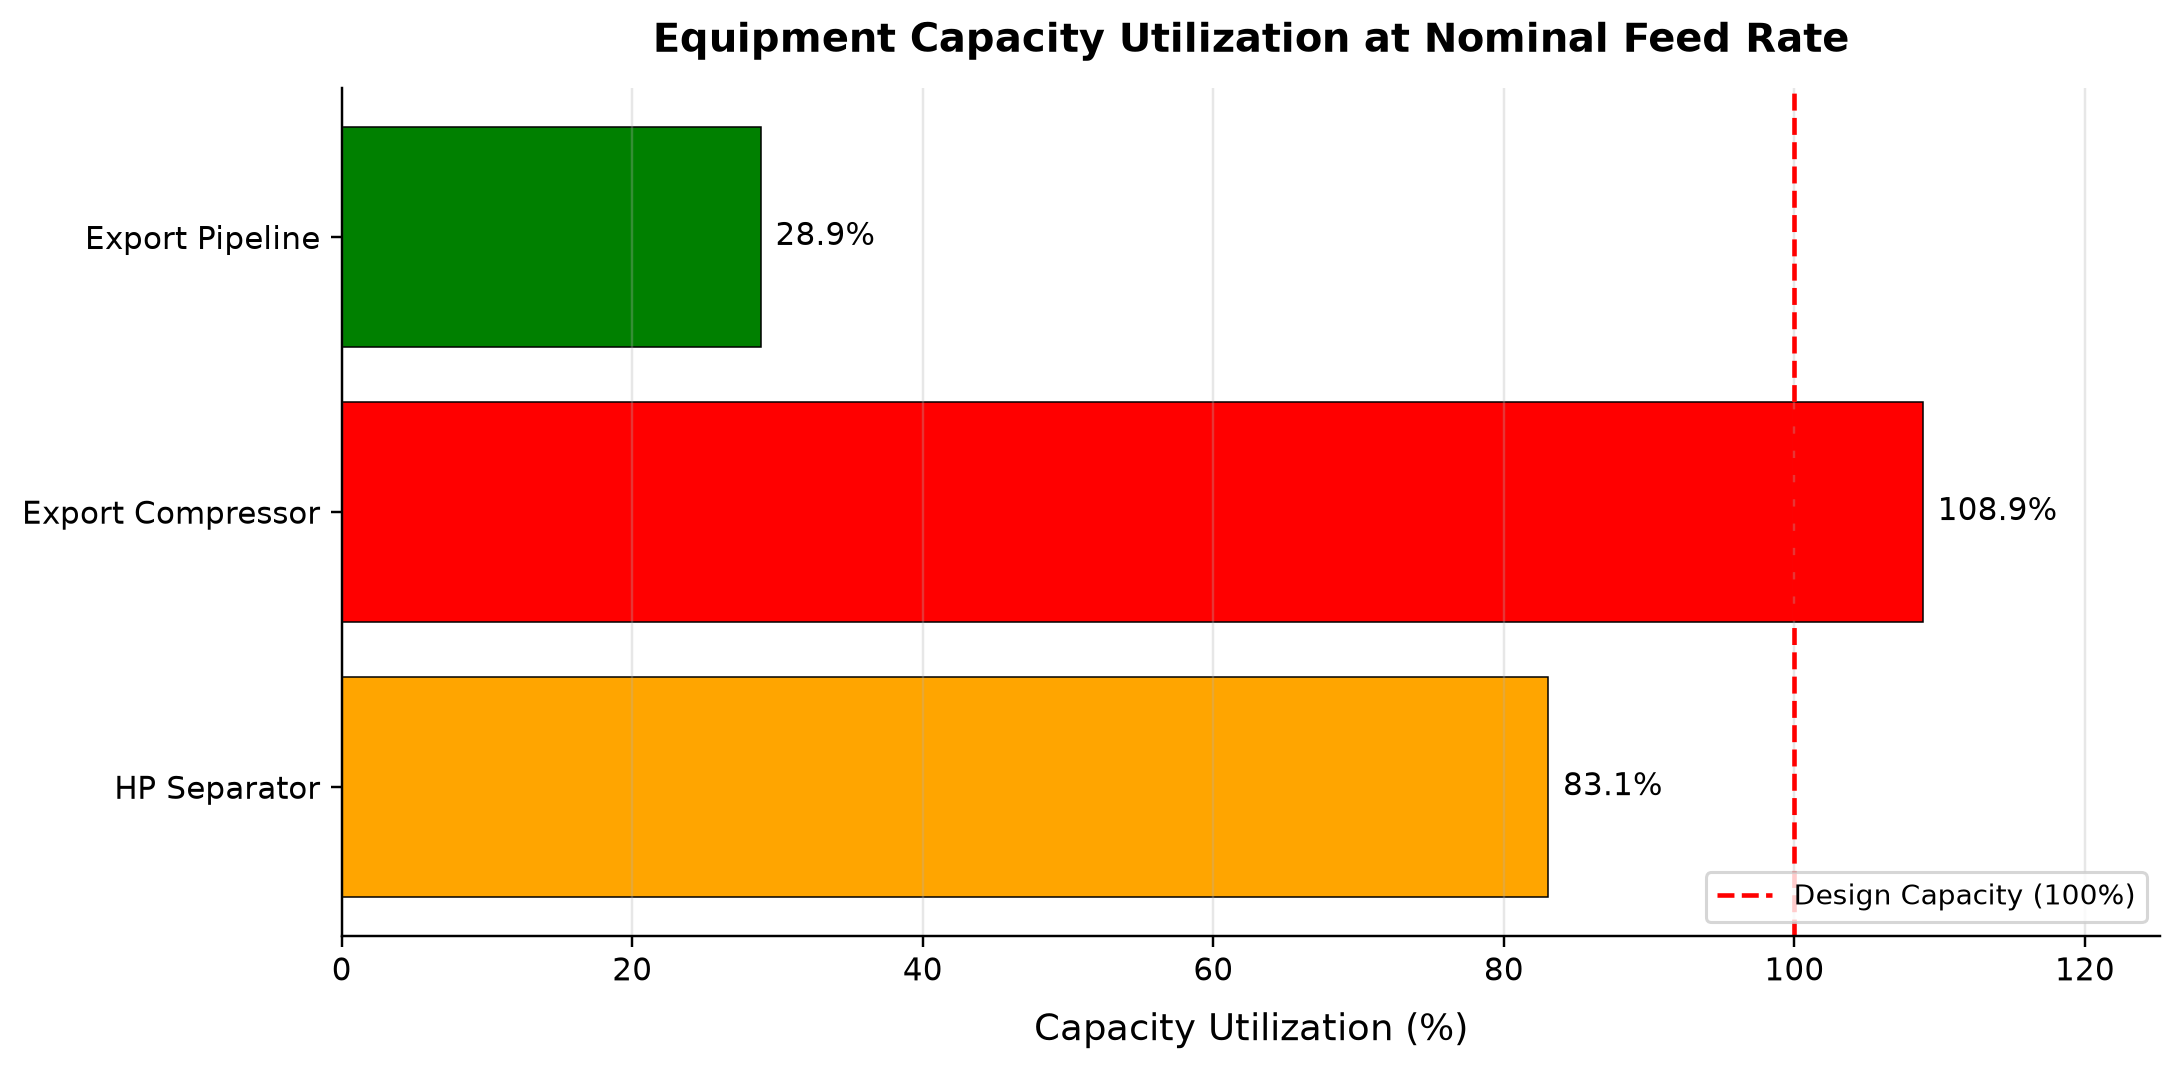

The data file committed next to this chart (first rows):
panel, series, point, x_label, y_label, x, y, finite
1, Design Capacity (100%), 0, Capacity Utilization (%), , 100.0, 0.0, True
1, Design Capacity (100%), 1, Capacity Utilization (%), , 100.0, 1.0, True
1, Bars 1, 0, Capacity Utilization (%), , 41.54, 0.8, True
1, Bars 1, 1, Capacity Utilization (%), , 54.43, 0.8, True
1, Bars 1, 2, Capacity Utilization (%), , 14.43, 0.8, True
